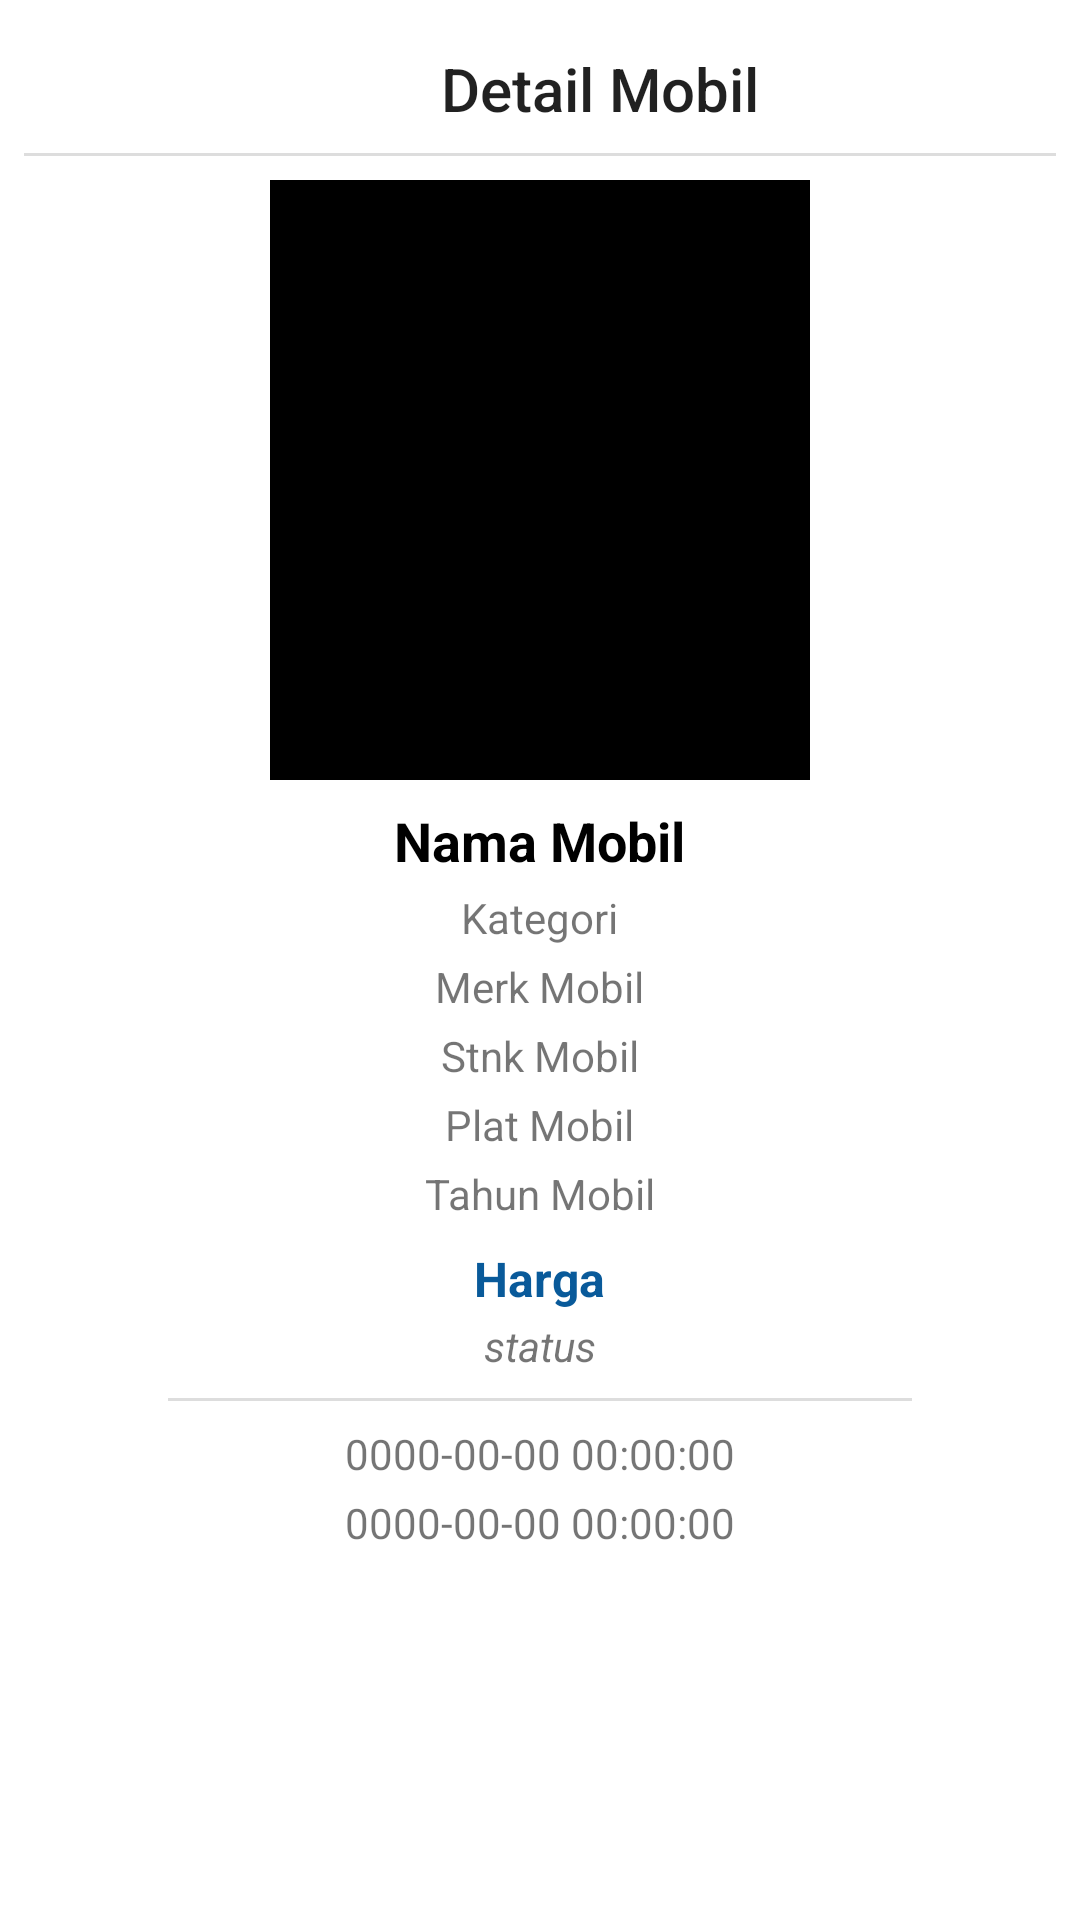

Here is an Android app screen rendered from its layout file. Give the layout XML and the strings, colors and styles it references.
<!-- AndroidManifest.xml: application theme Theme.Rental_mobil -->
<!-- res/layout/fragment_mobil_detail_pelanggan.xml -->
<?xml version="1.0" encoding="utf-8"?>
<androidx.appcompat.widget.LinearLayoutCompat xmlns:android="http://schemas.android.com/apk/res/android"
    android:layout_width="400dp"
    android:layout_height="wrap_content"
    android:orientation="vertical"
    xmlns:app="http://schemas.android.com/apk/res-auto">

    <TextView
        android:layout_width="400dp"
        android:layout_height="wrap_content"
        android:text="Detail Mobil"
        android:textAlignment="center"
        android:layout_marginTop="16dp"
        style="@style/TextAppearance.AppCompat.Title"/>

    <View
        android:layout_width="match_parent"
        android:layout_height="1dp"
        android:background="@color/underline"
        android:layout_marginHorizontal="8dp"
        android:layout_marginTop="8dp"/>

    <ImageView
        android:id="@+id/detailFoto"
        android:layout_width="180dp"
        android:layout_height="200dp"
        android:layout_marginTop="8dp"
        android:layout_gravity="center_horizontal"
        android:src="@drawable/image"
        android:background="#000000"/>

    <TextView
        android:id="@+id/detailMobil"
        android:layout_width="wrap_content"
        android:layout_height="wrap_content"
        android:text="Nama Mobil"
        android:textColor="@color/black"
        android:layout_gravity="center_horizontal"
        android:layout_marginTop="8dp"
        android:textStyle="bold"
        android:textSize="18sp"/>

    <TextView
        android:id="@+id/detailKategori"
        android:layout_width="wrap_content"
        android:layout_height="wrap_content"
        android:text="Kategori"
        android:layout_gravity="center_horizontal"
        android:layout_marginTop="4dp"
        android:textSize="14sp"/>

    <TextView
        android:id="@+id/detailMerk"
        android:layout_width="wrap_content"
        android:layout_height="wrap_content"
        android:text="Merk Mobil"
        android:layout_gravity="center_horizontal"
        android:layout_marginTop="4dp"/>

    <TextView
        android:id="@+id/detailStnk"
        android:layout_width="wrap_content"
        android:layout_height="wrap_content"
        android:text="Stnk Mobil"
        android:layout_gravity="center_horizontal"
        android:layout_marginTop="4dp"/>

    <TextView
        android:id="@+id/detailPlat"
        android:layout_width="wrap_content"
        android:layout_height="wrap_content"
        android:text="Plat Mobil"
        android:layout_gravity="center_horizontal"
        android:layout_marginTop="4dp"/>

    <TextView
        android:id="@+id/detailTahun"
        android:layout_width="wrap_content"
        android:layout_height="wrap_content"
        android:text="Tahun Mobil"
        android:layout_gravity="center_horizontal"
        android:layout_marginTop="4dp"/>

    <TextView
        android:id="@+id/detailHarga"
        android:layout_width="wrap_content"
        android:layout_height="wrap_content"
        android:text="Harga"
        android:textColor="@color/purple_700"
        android:layout_gravity="center_horizontal"
        android:layout_marginTop="8dp"
        android:textStyle="bold"
        android:textSize="16sp"/>

    <TextView
        android:id="@+id/detailStatus"
        android:layout_width="wrap_content"
        android:layout_height="wrap_content"
        android:text="status"
        android:layout_gravity="center_horizontal"
        android:layout_marginTop="2dp"
        android:textStyle="italic"/>

    <View
        android:layout_width="match_parent"
        android:layout_height="1dp"
        android:background="@color/underline"
        android:layout_marginHorizontal="56dp"
        android:layout_marginTop="8dp"/>

    <TextView
        android:id="@+id/detailCreated"
        android:layout_width="wrap_content"
        android:layout_height="wrap_content"
        android:text="0000-00-00 00:00:00"
        android:layout_gravity="center_horizontal"
        android:layout_marginTop="8dp"/>

    <TextView
        android:id="@+id/detailUpdated"
        android:layout_width="wrap_content"
        android:layout_height="wrap_content"
        android:text="0000-00-00 00:00:00"
        android:layout_gravity="center_horizontal"
        android:layout_marginTop="4dp"/>

    <Space
        android:layout_width="match_parent"
        android:layout_height="16dp"/>
</androidx.appcompat.widget.LinearLayoutCompat>
<!-- resources referenced by this layout -->
<resources>
  <color name="black">#FF000000</color>
  <color name="purple_700">#095A9A</color>
  <color name="underline">#DDDDDD</color>
  <style name="Theme.Rental_mobil" parent="Base.Theme.Rental_mobil" />
  <style name="Base.Theme.Rental_mobil" parent="Theme.MaterialComponents.DayNight.DarkActionBar">
          <item name="colorPrimary">@color/purple_500</item> 
          <item name="colorOnPrimary">#FFFFFF</item>
  
          <item name="colorOnSecondary">@color/black</item>
      </style>
  <color name="purple_500">#1089ff</color>
</resources>
